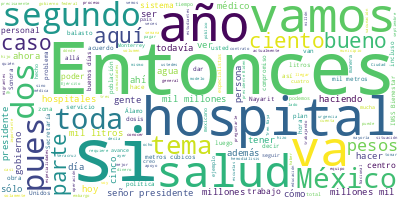

The table this chart was drawn from, first rows:
Participante, Texto, Sentimiento, Palabras, Dia, Mes, Anio
PRESIDENTE ANDRES MANUEL LOPEZ OBRADOR, Buenos días., 0.0, 2, 28, 06, 2022
PRESIDENTE ANDRES MANUEL LOPEZ OBRADOR, Bueno, antes de informar sobre la situac…, 0.0, 65, 28, 06, 2022
PRESIDENTE ANDRES MANUEL LOPEZ OBRADOR, Estamos apoyando, está desde ayer nuestr…, 0.0, 45, 28, 06, 2022
PRESIDENTE ANDRES MANUEL LOPEZ OBRADOR, Porque estos hechos lamentables, que des…, 0.0, 50, 28, 06, 2022
PRESIDENTE ANDRES MANUEL LOPEZ OBRADOR, Entonces, vamos a estar informando sobre…, 0.0, 7, 28, 06, 2022
PRESIDENTE ANDRES MANUEL LOPEZ OBRADOR, Y vamos ahora a tratar lo de la salud y …, 0.0, 26, 28, 06, 2022
PRESIDENTE ANDRES MANUEL LOPEZ OBRADOR, Antes de darle la palabra al doctor Alco…, 0.0, 85, 28, 06, 2022
PRESIDENTE ANDRES MANUEL LOPEZ OBRADOR, Ahora sí vamos., 0.0, 3, 28, 06, 2022
JORGE ALCOCER VARELA, Con su permiso, señor presidente. Un sal…, 0.0, 12, 28, 06, 2022
JORGE ALCOCER VARELA, En forma breve, para el Pulso de la Salu…, 0.0, 16, 28, 06, 2022
JORGE ALCOCER VARELA, El doctor Hugo López-Gatell nos presenta…, 0.0, 22, 28, 06, 2022
JORGE ALCOCER VARELA, En segundo lugar, el maestro Zoé Robledo…, 0.0, 54, 28, 06, 2022
JORGE ALCOCER VARELA, También del plan de intervención en los …, 0.0, 19, 28, 06, 2022
JORGE ALCOCER VARELA, Muchas gracias., 0.0, 2, 28, 06, 2022
HUGO LOPEZ-GATELL RAMIREZ, Con su permiso presidente. Muy buenos dí…, 0.0, 19, 28, 06, 2022
HUGO LOPEZ-GATELL RAMIREZ, Vamos a comentar sobre la situación de C…, 0.0, 38, 28, 06, 2022
HUGO LOPEZ-GATELL RAMIREZ, En la situación de la epidemia, como hem…, 0.0, 34, 28, 06, 2022
HUGO LOPEZ-GATELL RAMIREZ, Afortunadamente las hospitalizaciones au…, 0.0, 30, 28, 06, 2022
HUGO LOPEZ-GATELL RAMIREZ, Asimismo, las defunciones, tampoco tiene…, 0.0, 29, 28, 06, 2022
HUGO LOPEZ-GATELL RAMIREZ, La vacunación, queremos actualizarles so…, 0.0, 46, 28, 06, 2022
HUGO LOPEZ-GATELL RAMIREZ, Las personas de 18 años y más, las perso…, 0.0, 40, 28, 06, 2022
HUGO LOPEZ-GATELL RAMIREZ, Las personas de 12 a 17 años, hicimos ya…, 0.0, 35, 28, 06, 2022
HUGO LOPEZ-GATELL RAMIREZ, Y el elemento nuevo es este que apenas a…, 0.0, 30, 28, 06, 2022
HUGO LOPEZ-GATELL RAMIREZ, Los refuerzos, vemos que han continuado …, 0.0, 40, 28, 06, 2022
HUGO LOPEZ-GATELL RAMIREZ, Y queremos también aquí comentar un elem…, 0.0, 82, 28, 06, 2022
HUGO LOPEZ-GATELL RAMIREZ, Sin embargo, es importante tomar en cons…, 0.0, 40, 28, 06, 2022
HUGO LOPEZ-GATELL RAMIREZ, Y la Organización Mundial de la Salud en…, 0.0, 72, 28, 06, 2022
HUGO LOPEZ-GATELL RAMIREZ, Ayer, como decía, arrancamos oficialment…, 0.0, 36, 28, 06, 2022
HUGO LOPEZ-GATELL RAMIREZ, Fue una experiencia muy positiva, una gr…, 0.0, 58, 28, 06, 2022
HUGO LOPEZ-GATELL RAMIREZ, Podemos ver algunas imágenes alusivas y …, 0.0, 34, 28, 06, 2022
HUGO LOPEZ-GATELL RAMIREZ, Por supuesto, mi agradecimiento a nombre…, 0.0, 43, 28, 06, 2022
HUGO LOPEZ-GATELL RAMIREZ, Lo último que vemos es el calendario, es…, 0.0, 64, 28, 06, 2022
HUGO LOPEZ-GATELL RAMIREZ, La recomendación a familias es: no deje …, 0.0, 25, 28, 06, 2022
HUGO LOPEZ-GATELL RAMIREZ, Y para padres y madres de niños de 12 a …, 0.0, 37, 28, 06, 2022
HUGO LOPEZ-GATELL RAMIREZ, Gracias., 0.0, 1, 28, 06, 2022
ZOE ROBLEDO ABURTO, Con su permiso, señor presidente. Muy bu…, 0.0, 15, 28, 06, 2022
ZOE ROBLEDO ABURTO, Como todos los martes, vamos a conocer l…, 0.0, 108, 28, 06, 2022
ZOE ROBLEDO ABURTO, Y el caso de Nayarit es muy particular, …, 0.0, 74, 28, 06, 2022
ZOE ROBLEDO ABURTO, Y las especialidades que ahí se pueden v…, 0.0, 82, 28, 06, 2022
ZOE ROBLEDO ABURTO, También informar que en Nayarit ya concl…, 0.0, 64, 28, 06, 2022
ZOE ROBLEDO ABURTO, Desde que arrancó esta ampliación han si…, 0.0, 74, 28, 06, 2022
ZOE ROBLEDO ABURTO, La siguiente. El último que nos faltaba …, 0.0, 74, 28, 06, 2022
ZOE ROBLEDO ABURTO, En la siguiente podemos ver el tema de C…, 0.0, 118, 28, 06, 2022
ZOE ROBLEDO ABURTO, La siguiente también tiene que ver con C…, 0.0, 51, 28, 06, 2022
ZOE ROBLEDO ABURTO, Durante muchos años ese servicio, que si…, 0.0, 71, 28, 06, 2022
ZOE ROBLEDO ABURTO, Pero traemos un testimonio justamente de…, 0.0, 11, 28, 06, 2022
INDIRA VIZCAINO SILVA, Hola. Estamos muy contentos aquí en el c…, 0.0, 56, 28, 06, 2022
INDIRA VIZCAINO SILVA, Esto es de un gran significado porque en…, 0.0, 97, 28, 06, 2022
INDIRA VIZCAINO SILVA, Y muchas gracias a todo el personal que …, 0.0, 34, 28, 06, 2022
INDIRA VIZCAINO SILVA, Muchísimas gracias a todas y a todos., 0.0, 7, 28, 06, 2022
MARIA GUADALUPE LOPEZ, Tengo tres años viniendo a Colima a hace…, 0.0, 35, 28, 06, 2022
ANDREA ATILANO, Hoy estamos muy contentos y muy emociona…, 0.0, 40, 28, 06, 2022
ANDREA ATILANO, Me da mucha felicidad a mí como médico y…, 0.0, 32, 28, 06, 2022
ZOE ROBLEDO ABURTO, Gracias., 0.0, 1, 28, 06, 2022
ZOE ROBLEDO ABURTO, De Colima nos pasamos a Sonora para pres…, 0.0, 46, 28, 06, 2022
ZOE ROBLEDO ABURTO, Estuvimos allá, en Mesa Colorada, el jue…, 0.0, 35, 28, 06, 2022
ZOE ROBLEDO ABURTO, Y parte de los acuerdos fue esta región …, 0.0, 73, 28, 06, 2022
ZOE ROBLEDO ABURTO, A partir de eso fue que se estableció un…, 0.0, 54, 28, 06, 2022
ZOE ROBLEDO ABURTO, Y además de eso, ahí mismo en Mesa Color…, 0.0, 46, 28, 06, 2022
ZOE ROBLEDO ABURTO, Y adicionalmente a eso mejorar, cambiar …, 0.0, 35, 28, 06, 2022
... 308 more rows
